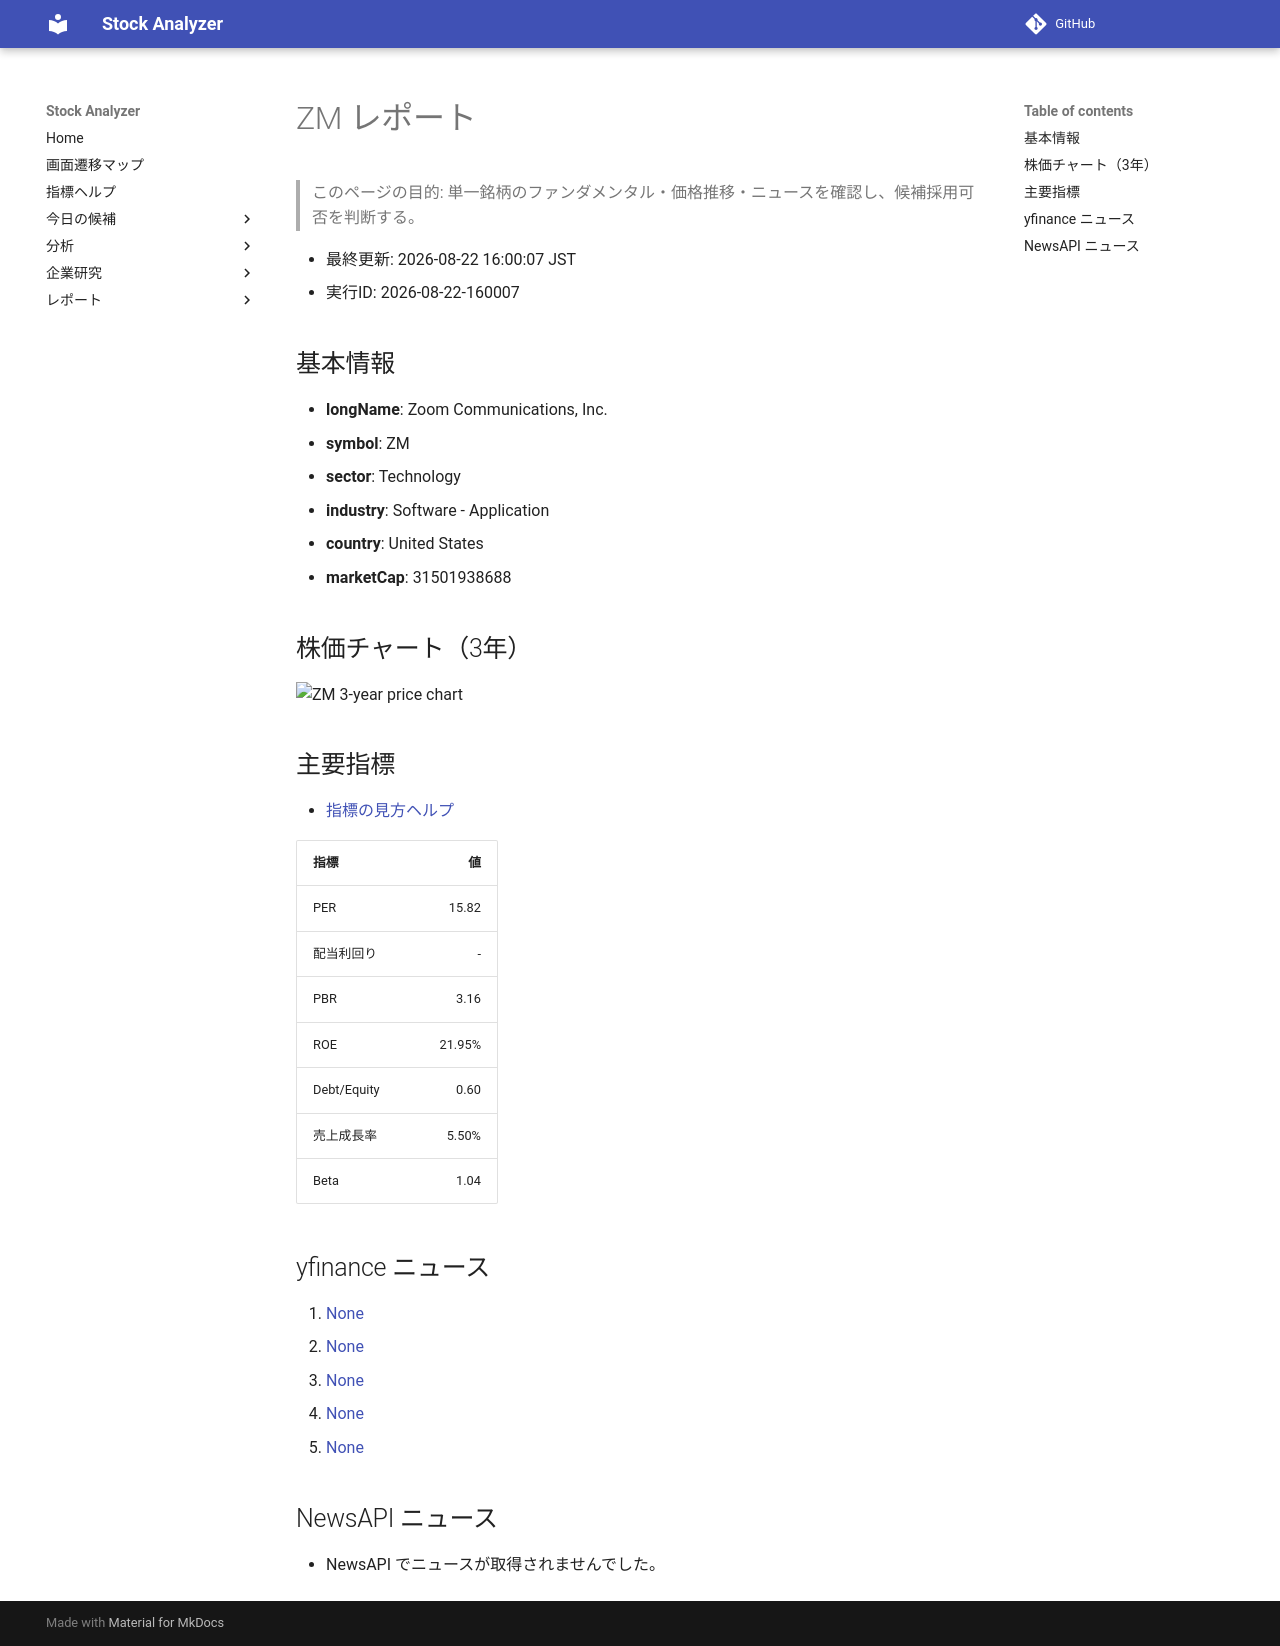

repository: Yumi-note/Making-APP · page: reports/2026-08-22/160007/ZM/index.html · generator: mkdocs

# ZM レポート

> このページの目的: 単一銘柄のファンダメンタル・価格推移・ニュースを確認し、候補採用可否を判断する。

- 最終更新: 2026-08-22 16:00:07 JST
- 実行ID: 2026-08-22-160007

## 基本情報

- **longName**: Zoom Communications, Inc.
- **symbol**: ZM
- **sector**: Technology
- **industry**: Software - Application
- **country**: United States
- **marketCap**: 31501938688

## 株価チャート（3年）

![ZM 3-year price chart](ZM_3y.png)

## 主要指標

- [指標の見方ヘルプ](../../../../indicators.md)

| 指標 | 値 |
|---|---:|
| PER | 15.82 |
| 配当利回り | - |
| PBR | 3.16 |
| ROE | 21.95% |
| Debt/Equity | 0.60 |
| 売上成長率 | 5.50% |
| Beta | 1.04 |

## yfinance ニュース

1. [None](None)
2. [None](None)
3. [None](None)
4. [None](None)
5. [None](None)

## NewsAPI ニュース

- NewsAPI でニュースが取得されませんでした。
